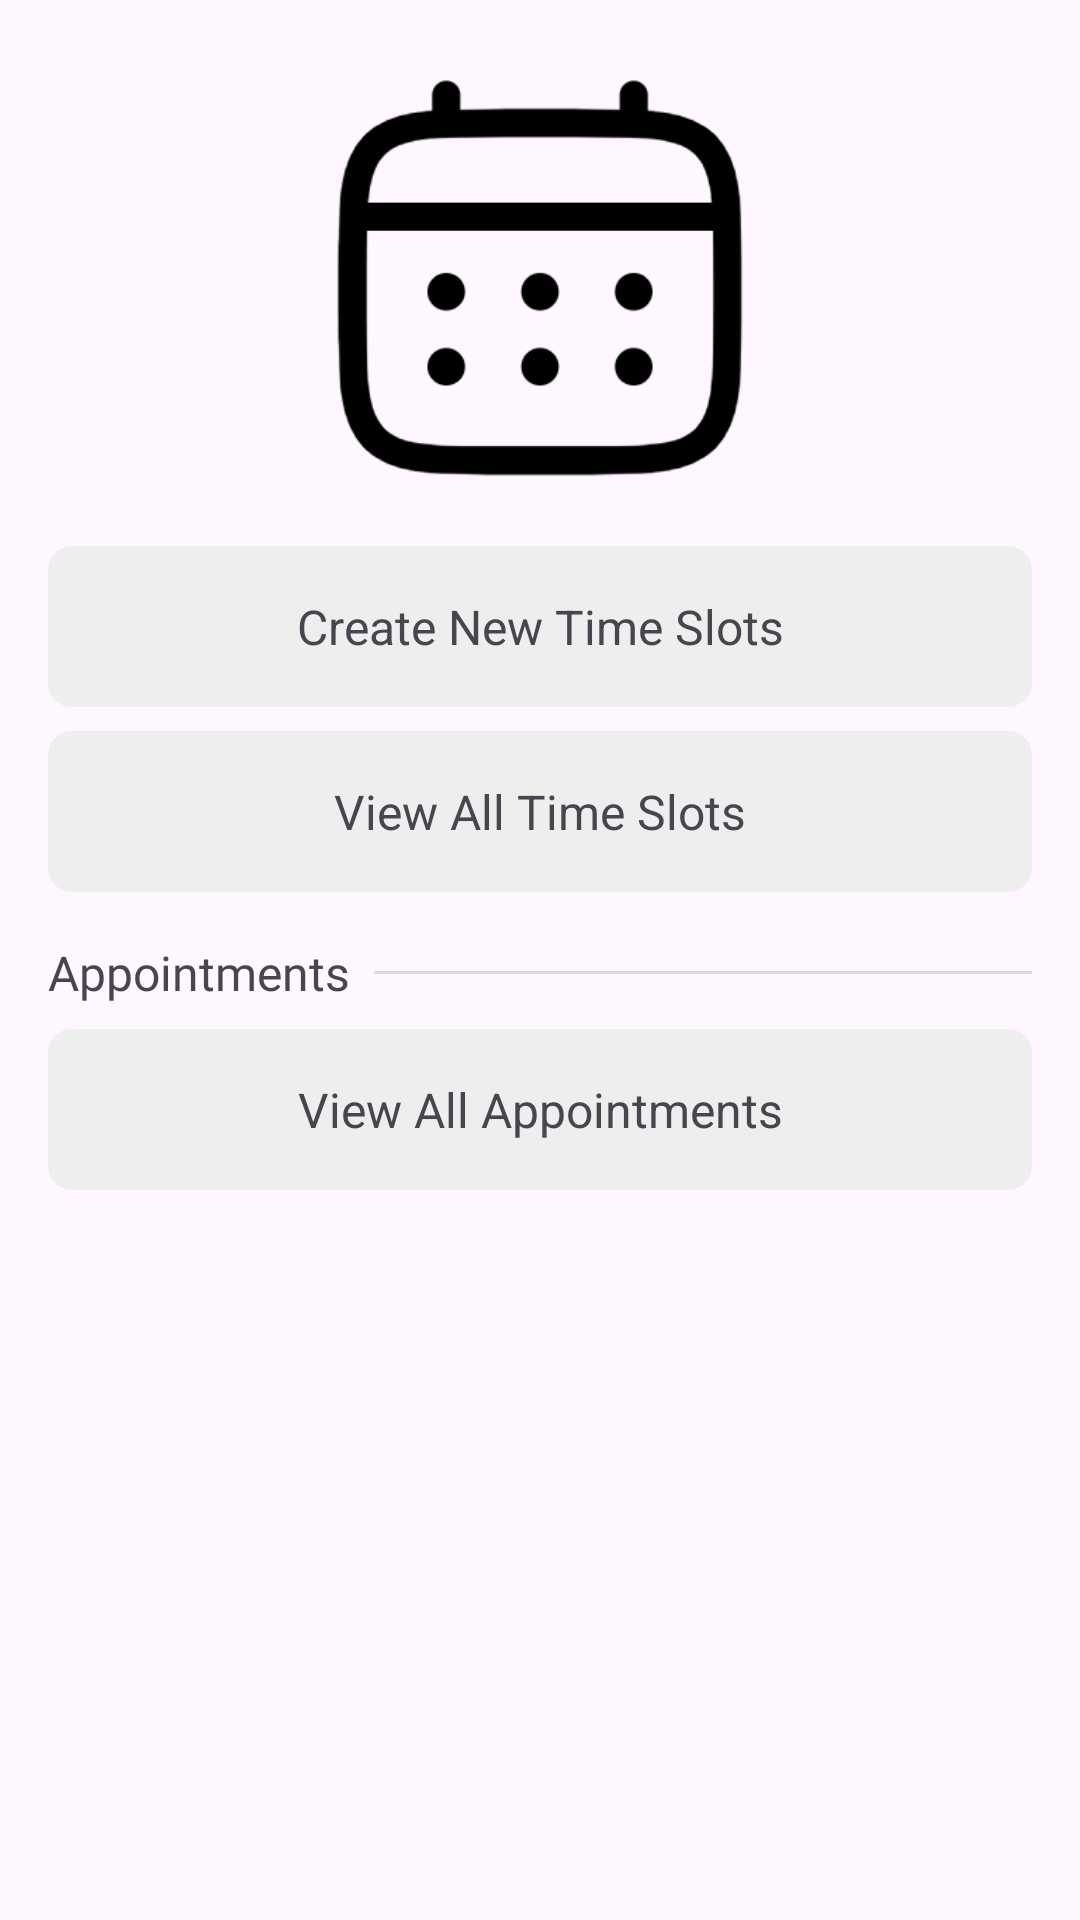

The Android layout XML behind this screen, and the referenced resources:
<!-- AndroidManifest.xml: application theme Theme.DoctorQuick -->
<!-- res/layout/fragment_dashboard_appointment_doctor.xml -->
<?xml version="1.0" encoding="utf-8"?>
<androidx.constraintlayout.widget.ConstraintLayout xmlns:android="http://schemas.android.com/apk/res/android"
    xmlns:app="http://schemas.android.com/apk/res-auto"
    xmlns:tools="http://schemas.android.com/tools"
    android:layout_width="match_parent"
    android:layout_height="match_parent"
    tools:context=".doctor.DashboardAppointmentDoctor" >

    <ScrollView
        android:layout_width="match_parent"
        android:layout_height="match_parent"
        app:layout_constraintBottom_toBottomOf="parent"
        app:layout_constraintEnd_toEndOf="parent"
        app:layout_constraintStart_toStartOf="parent"
        app:layout_constraintTop_toTopOf="parent" >

        <androidx.constraintlayout.widget.ConstraintLayout
            android:layout_width="match_parent"
            android:layout_height="wrap_content"
            android:paddingBottom="32dp">

            <ImageView
                android:id="@+id/ivAppointmentCalendar"
                android:layout_width="150dp"
                android:layout_height="150dp"
                android:layout_marginTop="16dp"
                android:src="@drawable/ic_appointment"
                app:layout_constraintEnd_toEndOf="parent"
                app:layout_constraintStart_toStartOf="parent"
                app:layout_constraintTop_toTopOf="parent" />

            <TextView
                android:id="@+id/tvCreateNewSlot"
                style="@style/TextViewDark"
                android:layout_width="0dp"
                android:layout_height="wrap_content"
                android:layout_marginStart="16dp"
                android:layout_marginTop="16dp"
                android:layout_marginEnd="16dp"
                android:background="@drawable/custom_textview_background"
                android:padding="16dp"
                android:text="Create New Time Slots"
                android:textAlignment="center"
                android:textSize="16sp"
                app:layout_constraintEnd_toEndOf="parent"
                app:layout_constraintStart_toStartOf="parent"
                app:layout_constraintTop_toBottomOf="@+id/ivAppointmentCalendar" />

            <TextView
                android:id="@+id/tvViewAllSlots"
                style="@style/TextViewDark"
                android:layout_width="0dp"
                android:layout_height="wrap_content"
                android:layout_marginStart="16dp"
                android:layout_marginTop="8dp"
                android:layout_marginEnd="16dp"
                android:background="@drawable/custom_textview_background"
                android:padding="16dp"
                android:text="View All Time Slots"
                android:textAlignment="center"
                android:textSize="16sp"
                app:layout_constraintEnd_toEndOf="parent"
                app:layout_constraintStart_toStartOf="parent"
                app:layout_constraintTop_toBottomOf="@+id/tvCreateNewSlot" />

            <TextView
                android:id="@+id/tvAppointmentsLabel"
                android:layout_width="wrap_content"
                android:layout_height="wrap_content"
                android:layout_marginStart="16dp"
                android:layout_marginTop="16dp"
                android:fontFamily="@font/baumans"
                android:text="Appointments"
                android:textSize="16sp"
                app:layout_constraintStart_toStartOf="parent"
                app:layout_constraintTop_toBottomOf="@+id/tvViewAllSlots" />

            <View
                android:id="@+id/divider2"
                android:layout_width="0dp"
                android:layout_height="1dp"
                android:layout_marginStart="8dp"
                android:layout_marginEnd="16dp"
                android:background="?android:attr/listDivider"
                app:layout_constraintBottom_toBottomOf="@+id/tvAppointmentsLabel"
                app:layout_constraintEnd_toEndOf="parent"
                app:layout_constraintStart_toEndOf="@+id/tvAppointmentsLabel"
                app:layout_constraintTop_toTopOf="@+id/tvAppointmentsLabel" />

            <TextView
                android:id="@+id/tvViewAllAppointments"
                style="@style/TextViewDark"
                android:layout_width="0dp"
                android:layout_height="wrap_content"
                android:layout_marginStart="16dp"
                android:layout_marginTop="8dp"
                android:layout_marginEnd="16dp"
                android:background="@drawable/custom_textview_background"
                android:padding="16dp"
                android:text="View All Appointments"
                android:textAlignment="center"
                android:textSize="16sp"
                app:layout_constraintEnd_toEndOf="parent"
                app:layout_constraintStart_toStartOf="parent"
                app:layout_constraintTop_toBottomOf="@+id/tvAppointmentsLabel" />
        </androidx.constraintlayout.widget.ConstraintLayout>
    </ScrollView>

</androidx.constraintlayout.widget.ConstraintLayout>
<!-- resources referenced by this layout -->
<resources>
  <!-- drawable custom_textview_background (drawable) -->
  <?xml version="1.0" encoding="utf-8"?>
  <shape xmlns:android="http://schemas.android.com/apk/res/android">
      <solid android:color="#EFEEEE"/>
      <corners android:radius="8dp"/>
      <padding android:top="8dp" android:bottom="8dp" android:left="8dp" android:right="8dp" />
  </shape>
  <!-- drawable ic_appointment: png bitmap (drawable, 12767 bytes) -->
  <style name="TextViewDark" parent="Widget.AppCompat.TextView">
          <item name="android:textColor">#000000</item>
      </style>
  <style name="Theme.DoctorQuick" parent="Base.Theme.DoctorQuick" />
  <style name="Base.Theme.DoctorQuick" parent="Theme.Material3.DayNight.NoActionBar">
          <item name="colorPrimary">#135AA0</item>
          <item name="android:statusBarColor">#2A629A</item>
  
      </style>
</resources>
